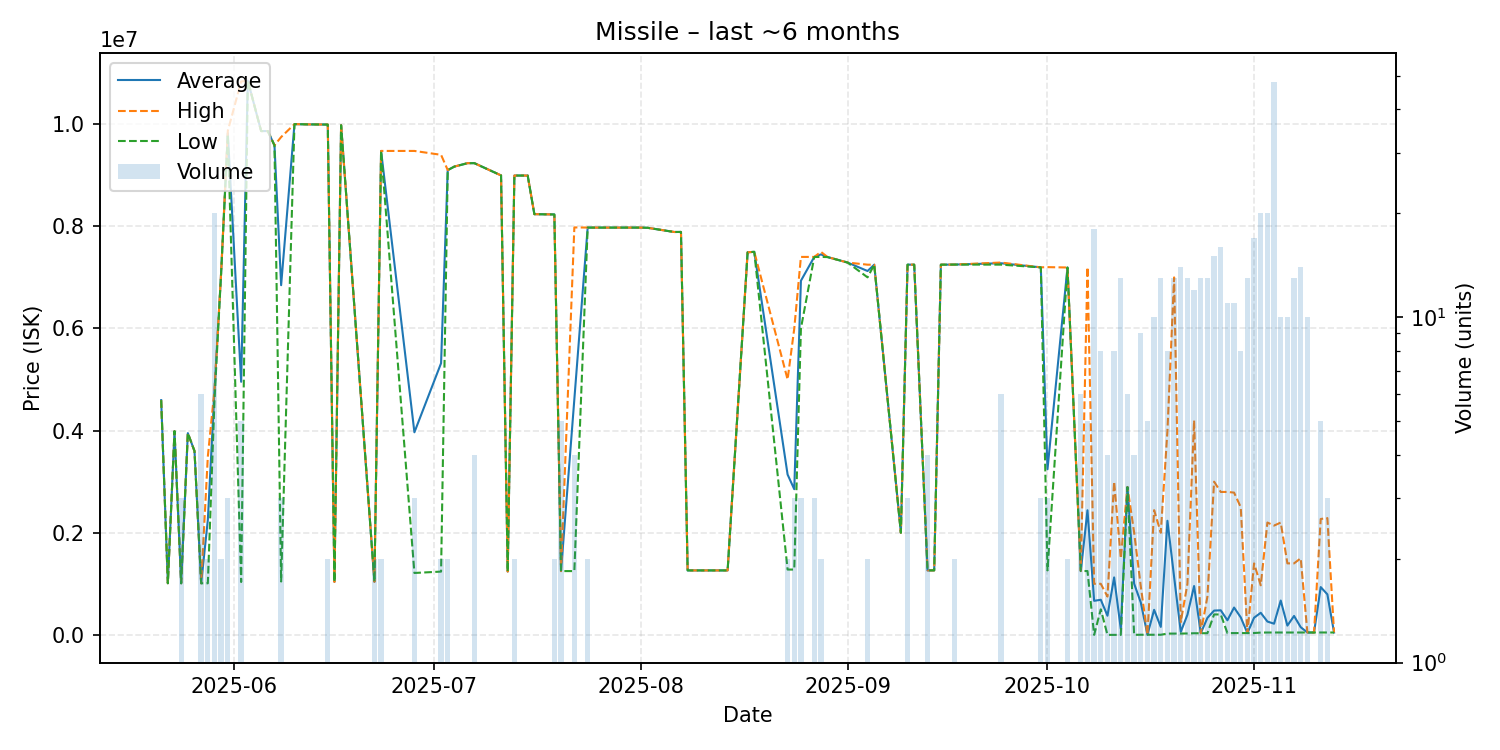

The file beside this chart, header and first rows:
date, average, highest, lowest, order_count, volume
2025-05-21, 4596000, 4596000, 4596000, 1, 1
2025-05-22, 1011000, 1011000, 1011000, 1, 1
2025-05-23, 3989000, 3989000, 3989000, 1, 1
2025-05-24, 1010000, 1010000, 1010000, 3, 3
2025-05-25, 3950000, 3950000, 3950000, 1, 1
2025-05-26, 3599000, 3599000, 3599000, 1, 1
2025-05-27, 1010000, 1010000, 1010000, 1, 6
2025-05-28, 2250000, 3490000, 1010000, 2, 2
2025-05-29, 4782300, 4800000, 4596000, 12, 20
2025-05-30, 7100000, 7100000, 7100000, 2, 2
2025-05-31, 9823000, 9870000, 9799500, 3, 3
2025-06-02, 4955000, 10835000, 1035000, 3, 5
2025-06-03, 10850000, 10850000, 10850000, 1, 1
2025-06-05, 9864000, 9864000, 9864000, 1, 1
2025-06-06, 9864000, 9864000, 9864000, 1, 1
2025-06-07, 9585000, 9585000, 9585000, 1, 1
2025-06-08, 6846333, 9747000, 1045000, 3, 3
2025-06-10, 10000000, 10000000, 10000000, 1, 1
2025-06-12, 9995000, 9995000, 9995000, 1, 1
2025-06-15, 9991500, 9992000, 9991000, 2, 2
2025-06-16, 1037000, 1037000, 1037000, 1, 1
2025-06-17, 9979000, 9979000, 9979000, 1, 1
2025-06-22, 1039500, 1040000, 1039000, 2, 2
2025-06-23, 9474500, 9475000, 9474000, 2, 2
2025-06-28, 3966333, 9475000, 1212000, 2, 3
2025-07-02, 5319000, 9399000, 1239000, 2, 2
2025-07-03, 9099500, 9100000, 9099000, 2, 2
2025-07-04, 9169000, 9169000, 9169000, 1, 1
2025-07-06, 9236000, 9236000, 9236000, 1, 1
2025-07-07, 9235750, 9236000, 9235000, 3, 4
2025-07-11, 8996000, 8996000, 8996000, 1, 1
2025-07-12, 1240000, 1240000, 1240000, 1, 1
2025-07-13, 8993500, 8994000, 8993000, 2, 2
2025-07-15, 8993000, 8993000, 8993000, 1, 1
2025-07-16, 8237000, 8237000, 8237000, 1, 1
2025-07-19, 8231500, 8232000, 8231000, 2, 2
2025-07-20, 1249000, 1249000, 1249000, 1, 5
2025-07-22, 4613250, 7977500, 1249000, 3, 4
2025-07-24, 7974500, 7975000, 7974000, 2, 2
2025-07-25, 7974000, 7974000, 7974000, 1, 1
2025-07-27, 7974000, 7974000, 7974000, 1, 1
2025-08-01, 7974000, 7974000, 7974000, 1, 1
2025-08-02, 7970000, 7970000, 7970000, 1, 1
2025-08-06, 7888000, 7888000, 7888000, 1, 1
2025-08-07, 7889000, 7889000, 7889000, 1, 1
2025-08-08, 1262000, 1262000, 1262000, 1, 1
2025-08-14, 1262000, 1262000, 1262000, 1, 1
2025-08-17, 7490000, 7490000, 7490000, 1, 1
2025-08-18, 7500000, 7500000, 7500000, 1, 1
2025-08-23, 3139500, 5000000, 1279000, 2, 2
2025-08-24, 2852000, 5998000, 1279000, 2, 3
2025-08-25, 6933333, 7400000, 6000000, 3, 3
2025-08-27, 7399333, 7400000, 7398000, 3, 3
2025-08-28, 7449500, 7499000, 7400000, 2, 2
2025-08-29, 7397000, 7397000, 7397000, 1, 1
2025-09-01, 7290000, 7290000, 7290000, 1, 1
2025-09-04, 7124000, 7248000, 7000000, 2, 2
2025-09-05, 7248000, 7248000, 7248000, 1, 1
2025-09-09, 2000000, 2000000, 2000000, 1, 1
2025-09-10, 7248667, 7250000, 7248000, 3, 3
... 48 more rows
